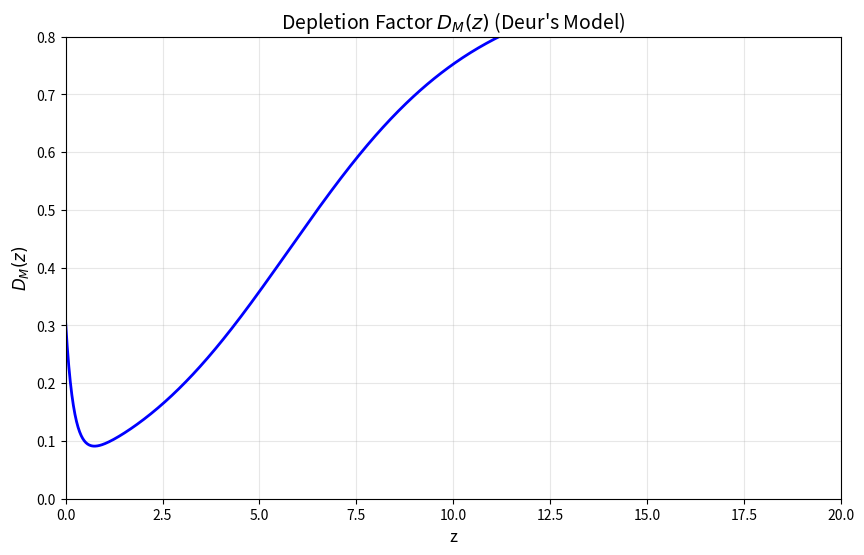
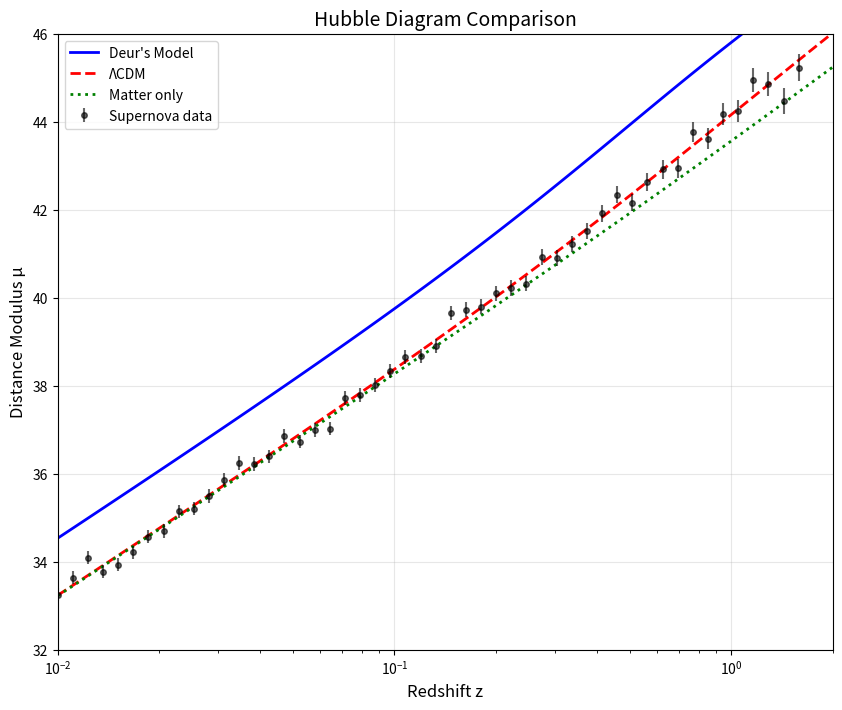

These charts were generated, in order, by the following Python code:
import numpy as np
import matplotlib.pyplot as plt
from scipy.integrate import quad
from scipy.optimize import curve_fit
import pandas as pd

class DeurDarkEnergyModel:
    def __init__(self):
        """Initialize parameters for Deur's model"""
        # Cosmological parameters
        self.H0 = 68.0  # Hubble constant in km/s/Mpc
        self.c = 299792.458  # Speed of light in km/s
        
        # Model parameters from the paper
        self.xi = 0.9  # ± 0.1
        self.Rg = 0.15  # ± 0.10 (fraction of baryonic mass in galaxies)
        
        # Galaxy parameters
        self.zg0 = 9.0  # ± 1
        self.tau_g = 3.0  # ± 0.5
        self.Ag = 0.1  # ± 0.1
        self.Bg = 4.0  # ± 1
        
        # Cluster parameters
        self.zc0 = 5.6  # ± 1
        self.tau_c = 2.2  # ± 0.5
        self.Ac = 0.3  # ± 0.15
        self.Bc = 4.8  # ± 1.6
        
    def fermi_dirac_function(self, z, z0, tau, A, B):
        """Fermi-Dirac-like function for depletion factor components"""
        fd_term = 1 / (1 + np.exp((z - z0) / tau))
        exp_term = A * np.exp(-B * z)
        return 1 - fd_term + exp_term
    
    def D_galaxy(self, z):
        """Galaxy contribution to depletion factor"""
        return self.fermi_dirac_function(z, self.zg0, self.tau_g, self.Ag, self.Bg)
    
    def D_cluster(self, z):
        """Cluster contribution to depletion factor"""
        return self.fermi_dirac_function(z, self.zc0, self.tau_c, self.Ac, self.Bc)
    
    def D_M(self, z):
        """Total matter depletion factor D_M(z) - Equation (25)"""
        Rc = 1 - self.Rg  # Fraction in clusters
        return self.xi * (self.Rg * self.D_galaxy(z) + Rc * self.D_cluster(z))
    
    def integrand_luminosity_distance(self, x, z):
        """Integrand for luminosity distance calculation"""
        # x = 1/(1+z')
        z_prime = (1/x) - 1
        
        # Screened density fraction
        Omega_M_star = self.D_M(z_prime)  # Assuming Omega_M = 1 for simplicity
        
        # For flat universe (Omega_K = 0)
        return 1 / (x**2 * np.sqrt(Omega_M_star * x**(-3)))
    
    def luminosity_distance(self, z):
        """Calculate luminosity distance - Equation (23)"""
        # Integrate from x=1/(1+z) to x=1
        x_lower = 1 / (1 + z)
        result, _ = quad(self.integrand_luminosity_distance, x_lower, 1, args=(z,))
        
        # Convert to luminosity distance
        D_L = (self.c / self.H0) * (1 + z) * result
        return D_L
    
    def distance_modulus(self, z):
        """Calculate distance modulus for comparison with supernova data"""
        D_L = self.luminosity_distance(z)
        return 5 * np.log10(D_L) + 25
    
    def plot_depletion_factor(self):
        """Plot the depletion factor D_M(z) as in Figure 1"""
        z_range = np.linspace(0, 20, 1000)
        D_M_values = [self.D_M(z) for z in z_range]
        
        plt.figure(figsize=(10, 6))
        plt.plot(z_range, D_M_values, 'b-', linewidth=2)
        plt.xlabel('z', fontsize=12)
        plt.ylabel('$D_M(z)$', fontsize=12)
        plt.title("Depletion Factor $D_M(z)$ (Deur's Model)", fontsize=14)
        plt.grid(True, alpha=0.3)
        plt.xlim(0, 20)
        plt.ylim(0, 0.8)
        plt.show()
    
    def plot_hubble_diagram(self, sn_data=None):
        """Plot Hubble diagram comparing with supernova data"""
        z_range = np.logspace(-2, 0.3, 100)
        
        # Calculate predictions
        mu_deur = [self.distance_modulus(z) for z in z_range]
        
        # For comparison: ΛCDM model (Omega_M=0.3, Omega_Lambda=0.7)
        mu_lcdm = self.distance_modulus_lcdm(z_range, 0.3, 0.7)
        
        # Matter-only universe
        mu_matter = self.distance_modulus_lcdm(z_range, 1.0, 0.0)
        
        plt.figure(figsize=(10, 8))
        
        # Plot theoretical curves
        plt.plot(z_range, mu_deur, 'b-', linewidth=2, label="Deur's Model")
        plt.plot(z_range, mu_lcdm, 'r--', linewidth=2, label='ΛCDM')
        plt.plot(z_range, mu_matter, 'g:', linewidth=2, label='Matter only')
        
        # Add simulated supernova data if provided
        if sn_data is not None:
            plt.errorbar(sn_data['z'], sn_data['mu'], yerr=sn_data['err'],
                        fmt='o', color='black', markersize=4, alpha=0.6,
                        label='Supernova data')
        
        plt.xlabel('Redshift z', fontsize=12)
        plt.ylabel('Distance Modulus μ', fontsize=12)
        plt.title('Hubble Diagram Comparison', fontsize=14)
        plt.legend()
        plt.grid(True, alpha=0.3)
        plt.xlim(0.01, 2)
        plt.ylim(32, 46)
        plt.xscale('log')
        plt.show()
    
    def distance_modulus_lcdm(self, z, Omega_M, Omega_Lambda):
        """Calculate distance modulus for ΛCDM model for comparison"""
        def integrand(z_prime):
            return 1 / np.sqrt(Omega_M * (1 + z_prime)**3 + Omega_Lambda)
        
        D_L = np.zeros_like(z)
        for i, zi in enumerate(z):
            integral, _ = quad(integrand, 0, zi)
            D_L[i] = (self.c / self.H0) * (1 + zi) * integral
        
        return 5 * np.log10(D_L) + 25
    
    def generate_mock_sn_data(self, n_points=50):
        """Generate mock supernova data for testing"""
        z = np.logspace(-2, 0.2, n_points)
        # Use ΛCDM as "true" model for mock data
        mu_true = self.distance_modulus_lcdm(z, 0.3, 0.7)
        # Add realistic errors
        errors = 0.15 + 0.1 * z  # Errors increase with redshift
        mu_obs = mu_true + np.random.normal(0, errors)
        
        return pd.DataFrame({'z': z, 'mu': mu_obs, 'err': errors})

# Example usage
if __name__ == "__main__":
    # Create model instance
    model = DeurDarkEnergyModel()
    
    # Plot the depletion factor
    print("Plotting depletion factor D_M(z)...")
    model.plot_depletion_factor()
    
    # Generate mock supernova data
    print("Generating mock supernova data...")
    sn_data = model.generate_mock_sn_data()
    
    # Plot Hubble diagram
    print("Plotting Hubble diagram...")
    model.plot_hubble_diagram(sn_data)
    
    # Test specific redshift values
    test_z = [0.1, 0.5, 1.0, 1.5]
    print("\nDepletion factor D_M(z) at specific redshifts:")
    for z in test_z:
        print(f"z = {z:.1f}: D_M = {model.D_M(z):.3f}")
    
    # Compare distance moduli
    print("\nDistance modulus comparison at z=1:")
    z_test = 1.0
    mu_deur = model.distance_modulus(z_test)
    mu_lcdm = model.distance_modulus_lcdm(np.array([z_test]), 0.3, 0.7)[0]
    print(f"Deur's model: μ = {mu_deur:.2f}")
    print(f"ΛCDM model: μ = {mu_lcdm:.2f}")
    print(f"Difference: Δμ = {mu_deur - mu_lcdm:.2f}")
